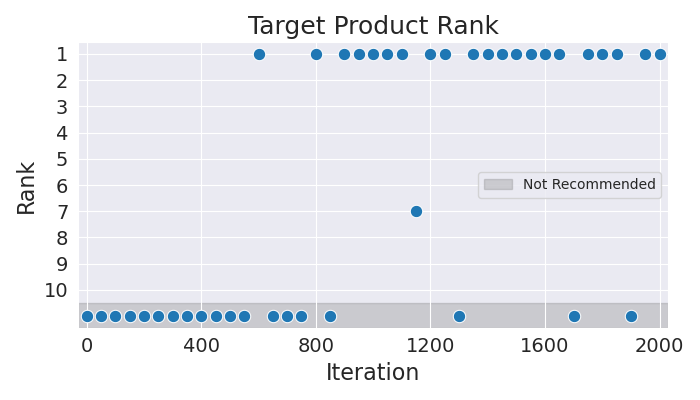

The file beside this chart, header and first rows:
Iteration, Rank
0, 11
50, 11
100, 11
150, 11
200, 11
250, 11
300, 11
350, 11
400, 11
450, 11
500, 11
550, 11
600, 1
650, 11
700, 11
750, 11
800, 1
850, 11
900, 1
950, 1
1000, 1
1050, 1
1100, 1
1150, 7
1200, 1
1250, 1
1300, 11
1350, 1
1400, 1
1450, 1
1500, 1
1550, 1
1600, 1
1650, 1
1700, 11
1750, 1
1800, 1
1850, 1
1900, 11
1950, 1
2000, 1
